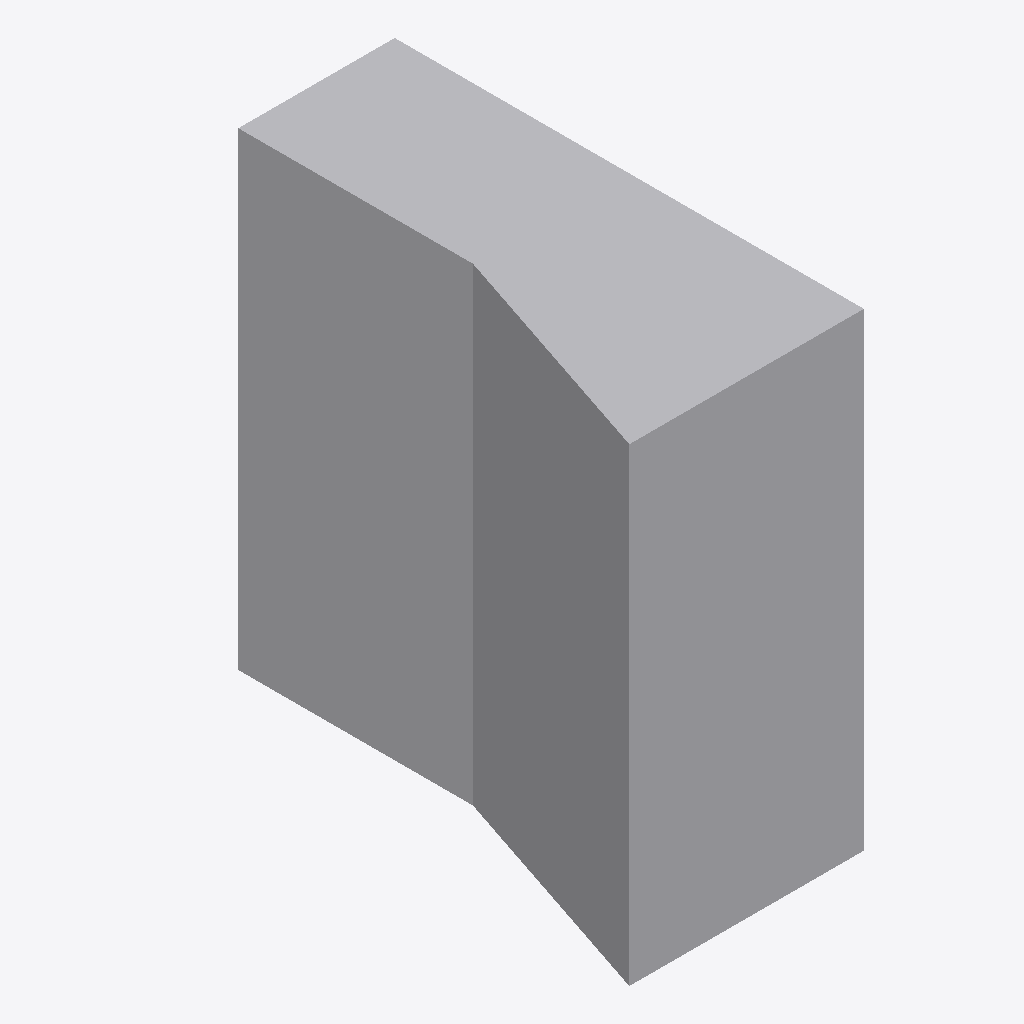
Isometric view of an IFC building model (IFC-SPF (STEP), schema IFC4, length unit metre), seen from the south-west, elements coloured by IFC class: 1 other element (light grey).
Extent 0.5 m × 1.0 m × 1.0 m (x, y, z). Elements (1): 1 IfcBuildingElementProxy.

HEADER;
FILE_DESCRIPTION(('ViewDefinition [CoordinationView]'),'2;1');
FILE_NAME('fail-swe001-IfcArbitraryClosedProfileDef-concave_non_parallel_crossing-indexed.i','2024-10-05T20:25:45',(''),(''),'IfcOpenShell-0.7.11-d51fa2c5f','IfcOpenShell-0.7.11-d51fa2c5f','');
FILE_SCHEMA(('IFC4'));
ENDSEC;
DATA;
#20=IFCPROJECT('3fdG4UeSn4wxeXZ0nFoBkX',#5,'',$,$,$,$,(#11),#19);
#32=IFCBUILDINGELEMENTPROXY('1fOBS55YvCuBzdjvObDqp6',$,'Proxy',$,$,#31,#28,$,$);
ENDSEC;
